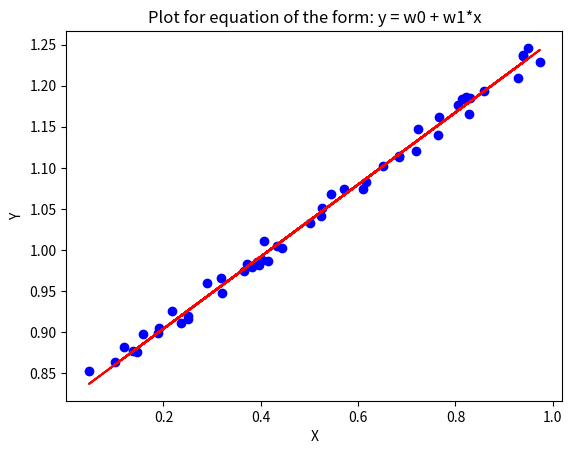

Python code for this plot:
import numpy as np
import matplotlib.pyplot as plt
import pandas as pd

np.random.seed(2024)

class LinearRegressionClosedForm:
  def __init__(self):
    '''
    Initializing the parameters of the model

    Returns:
      None
    '''
    self.weights = None

  def fit(self, X, y):
    '''
    This function is used to obtain the weights of the model using closed form solution.

    Args:
      X : 2D numpy array of training set data points. Dimensions (n x (d+1))
      y : 2D numpy array of target values in the training dataset. Dimensions (n x 1)

    Returns :
      None
    '''
    # Calculate the weights

    X_T = X.T
    X_d = np.matmul(X_T, X)
    

    if np.linalg.det(X_d) == 0:
       raise ValueError("The matrix is singular and cannot be inverted.")
       
    X_d_inv = np.linalg.inv(X_d)
    X_dd = np.matmul(X_d_inv, X_T)
    self.weights = np.matmul(X_dd, y)

    return
    raise NotImplementedError()

  def predict(self, X):
    '''
    This function is used to predict the target values for the given set of feature values

    Args:
      X: 2D numpy array of data points. Dimensions (n x (d+1))

    Returns:
      2D numpy array of predicted target values. Dimensions (n x 1)
    '''
    # Write your code here

    return np.matmul(X, self.weights)
    

    raise NotImplementedError()

def plot_learned_equation(X, y, y_hat):
    '''
    This function generates the plot to visualize how well the learned linear equation fits the dataset  

    Args:
      X : 2D numpy array of data points. Dimensions (n x 2)
      y : 2D numpy array of target values. Dimensions (n x 1)
      y_hat : 2D numpy array of predicted values. Dimensions (n x 1)

    Returns:
      None
    '''
    # Plot a 2d plot, with only  X[:,1] on x-axis (Think about why you can ignore X[:, 0])
    # Use y_hat to plot the line. DO NOT use y. 

    plt.plot(X[:, 1], y, marker='o', linestyle='None', color='b', label='Data')
    plt.plot(X[:, 1], y_hat, marker='', linestyle='-', color='r', label='Data')
    plt.xlabel('X')
    plt.ylabel('Y')
    plt.title('Plot for equation of the form: y = w0 + w1*x')
    plt.savefig("closed_form.png")
    return
    raise NotImplementedError()

############################################
#####        Helper functions          #####
############################################
def generate_toy_dataset():
    '''
    This function generates a simple toy dataset containing 300 points with 1d feature 
    '''
    X = np.random.rand(300, 2)
    X[:, 0] = 1 # bias term
    weights = np.random.rand(2,1)
    noise = np.random.rand(300,1) / 32
    y = np.matmul(X, weights) + noise
    
    X_train = X[:250]
    X_test = X[250:]
    y_train = y[:250]
    y_test = y[250:]
    return X_train, y_train, X_test, y_test

# Terminal text coloring
RESET = '\033[0m'
GREEN = '\033[32m'
RED = '\033[31m'

if __name__ == '__main__':
    
    print(RED + "##### Closed form solution for linear regression #####")
    
    print(RESET +  "Loading dataset: ",end="")
    try:
        X_train, y_train, X_test, y_test = generate_toy_dataset()
        print(GREEN + "done")
    except Exception as e:
        print(RED + "failed")
        print(e)
        exit()
    
    print(RESET + "Calculating closed form solution: ", end="")
    try:
        linear_reg = LinearRegressionClosedForm()
        linear_reg.fit(X_train,y_train)
        print(GREEN + "done")
    except Exception as e:
        print(RED + "failed")
        print(e)
        exit()
    
    print(RESET + "Predicting for test split: ", end="")
    try:
        y_hat = linear_reg.predict(X_test)
        print(GREEN + "done")
    except Exception as e:
        print(RED + "failed")
        print(e)
        exit()
    
    print(RESET + "Plotting the solution: ", end="")
    try:
        plot_learned_equation(X_test, y_test, y_hat)
        print(GREEN + "done")
    except Exception as e:
        print(RED + "failed")
        print(e)
        exit()
